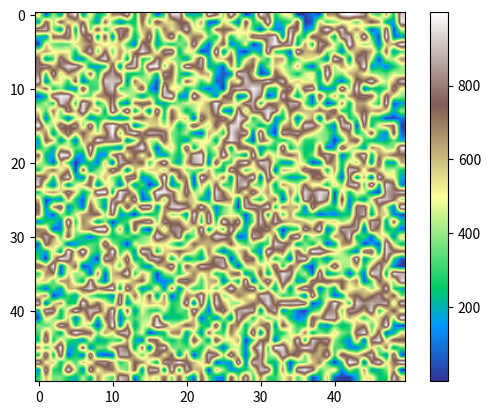

Recreate this plot in Python.
import numpy as np
import matplotlib.pyplot as plt

def generate_heightmap(size, scale=1.0, seed=None):
    if seed is not None:
        np.random.seed(seed)

    # Générer une grille de points aléatoires
    heights = np.random.uniform(0, scale, size=(size, size))
    return heights

def plot_heightmap(heightmap):
    plt.imshow(heightmap, cmap='terrain', interpolation='bilinear')
    plt.colorbar()
    plt.show()

# Paramètres
map_size = 50 # Taille de la heightmap (carrée)
map_scale = 1000.0  # Échelle de la hauteur

# Générer et afficher la heightmap
heightmap = generate_heightmap(map_size, map_scale)
plot_heightmap(heightmap)